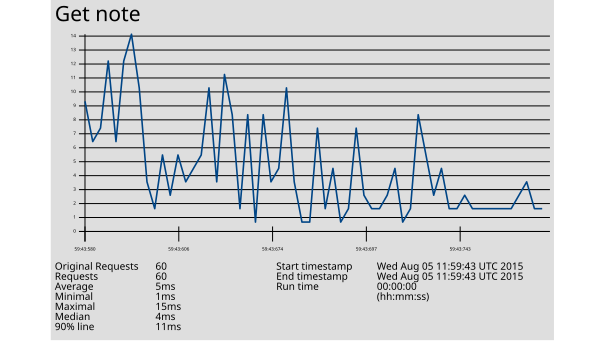

Data behind this chart, as committed beside it:
1438775983580, 10, Get note, 200, OK, Thread Group: Core: Get Component 5-1, text, true, , 458, 4, 4, http://172.31.8.205:27474/db/data/transa…, , 10, ISO-8859-1, 1, 0, 985aa859d74d, 0
1438775983581, 7, Get note, 200, OK, Thread Group: Core: Get Component 5-1, text, true, , 458, 4, 4, http://172.31.8.205:27474/db/data/transa…, , 7, ISO-8859-1, 1, 0, 12ae572e559d, 0
1438775983581, 8, Get note, 200, OK, Thread Group: Core: Get Component 5-2, text, true, , 458, 4, 4, http://172.31.8.205:27474/db/data/transa…, , 8, ISO-8859-1, 1, 0, 12ae572e559d, 0
1438775983583, 13, Get note, 200, OK, Thread Group: Core: Get Component 5-2, text, true, , 458, 4, 4, http://172.31.8.205:27474/db/data/transa…, , 13, ISO-8859-1, 1, 0, 985aa859d74d, 0
1438775983587, 7, Get note, 200, OK, Thread Group: Core: Get Component 5-3, text, true, , 458, 4, 4, http://172.31.8.205:27474/db/data/transa…, , 7, ISO-8859-1, 1, 0, 12ae572e559d, 0
1438775983587, 13, Get note, 200, OK, Thread Group: Core: Get Component 5-3, text, true, , 458, 4, 4, http://172.31.8.205:27474/db/data/transa…, , 13, ISO-8859-1, 1, 0, 985aa859d74d, 0
1438775983589, 15, Get note, 200, OK, Thread Group: Core: Get Component 5-4, text, true, , 458, 4, 4, http://172.31.8.205:27474/db/data/transa…, , 15, ISO-8859-1, 1, 0, 985aa859d74d, 0
1438775983591, 11, Get note, 200, OK, Thread Group: Core: Get Component 5-4, text, true, , 458, 4, 4, http://172.31.8.205:27474/db/data/transa…, , 11, ISO-8859-1, 1, 0, 12ae572e559d, 0
1438775983603, 4, Get note, 200, OK, Thread Group: Core: Get Component 5-1, text, true, , 458, 4, 4, http://172.31.8.205:27474/db/data/transa…, , 4, ISO-8859-1, 1, 0, 12ae572e559d, 0
1438775983603, 2, Get note, 200, OK, Thread Group: Core: Get Component 5-1, text, true, , 458, 4, 4, http://172.31.8.205:27474/db/data/transa…, , 2, ISO-8859-1, 1, 0, 985aa859d74d, 0
1438775983605, 6, Get note, 200, OK, Thread Group: Core: Get Component 5-2, text, true, , 458, 4, 4, http://172.31.8.205:27474/db/data/transa…, , 6, ISO-8859-1, 1, 0, 12ae572e559d, 0
1438775983605, 3, Get note, 200, OK, Thread Group: Core: Get Component 5-2, text, true, , 458, 4, 4, http://172.31.8.205:27474/db/data/transa…, , 3, ISO-8859-1, 1, 0, 985aa859d74d, 0
1438775983606, 6, Get note, 200, OK, Thread Group: Core: Get Component 5-3, text, true, , 458, 4, 4, http://172.31.8.205:27474/db/data/transa…, , 6, ISO-8859-1, 1, 0, 985aa859d74d, 0
1438775983610, 4, Get note, 200, OK, Thread Group: Core: Get Component 5-3, text, true, , 458, 4, 4, http://172.31.8.205:27474/db/data/transa…, , 4, ISO-8859-1, 1, 0, 12ae572e559d, 0
1438775983611, 5, Get note, 200, OK, Thread Group: Core: Get Component 5-4, text, true, , 458, 4, 4, http://172.31.8.205:27474/db/data/transa…, , 5, ISO-8859-1, 1, 0, 985aa859d74d, 0
1438775983612, 6, Get note, 200, OK, Thread Group: Core: Get Component 5-4, text, true, , 458, 4, 4, http://172.31.8.205:27474/db/data/transa…, , 6, ISO-8859-1, 1, 0, 12ae572e559d, 0
1438775983645, 11, Get note, 200, OK, Thread Group: Core: Get Component 5-1, text, true, , 458, 4, 4, http://172.31.8.205:27474/db/data/transa…, , 11, ISO-8859-1, 1, 0, 99214e63c6ae, 0
1438775983653, 4, Get note, 200, OK, Thread Group: Core: Get Component 5-2, text, true, , 458, 4, 4, http://172.31.8.205:27474/db/data/transa…, , 4, ISO-8859-1, 1, 0, 99214e63c6ae, 0
1438775983653, 12, Get note, 200, OK, Thread Group: Core: Get Component 5-3, text, true, , 458, 4, 4, http://172.31.8.205:27474/db/data/transa…, , 12, ISO-8859-1, 1, 0, 99214e63c6ae, 0
1438775983659, 9, Get note, 200, OK, Thread Group: Core: Get Component 5-4, text, true, , 458, 4, 4, http://172.31.8.205:27474/db/data/transa…, , 9, ISO-8859-1, 1, 0, 99214e63c6ae, 0
1438775983663, 2, Get note, 200, OK, Thread Group: Core: Get Component 5-3, text, true, , 458, 4, 4, http://172.31.8.205:27474/db/data/transa…, , 2, ISO-8859-1, 1, 0, 985aa859d74d, 0
1438775983667, 9, Get note, 200, OK, Thread Group: Core: Get Component 5-1, text, true, , 458, 4, 4, http://172.31.8.205:27474/db/data/transa…, , 9, ISO-8859-1, 1, 0, 99214e63c6ae, 0
1438775983669, 1, Get note, 200, OK, Thread Group: Core: Get Component 5-3, text, true, , 458, 4, 4, http://172.31.8.205:27474/db/data/transa…, , 1, ISO-8859-1, 1, 0, 985aa859d74d, 0
1438775983674, 9, Get note, 200, OK, Thread Group: Core: Get Component 5-3, text, true, , 458, 4, 4, http://172.31.8.205:27474/db/data/transa…, , 9, ISO-8859-1, 1, 0, 99214e63c6ae, 0
1438775983674, 4, Get note, 200, OK, Thread Group: Core: Get Component 5-4, text, true, , 458, 4, 4, http://172.31.8.205:27474/db/data/transa…, , 4, ISO-8859-1, 1, 0, 12ae572e559d, 0
1438775983675, 5, Get note, 200, OK, Thread Group: Core: Get Component 5-2, text, true, , 458, 4, 4, http://172.31.8.205:27474/db/data/transa…, , 5, ISO-8859-1, 1, 0, 99214e63c6ae, 0
1438775983675, 11, Get note, 200, OK, Thread Group: Core: Get Component 5-3, text, true, , 458, 4, 4, http://172.31.8.205:27474/db/data/transa…, , 4, ISO-8859-1, 1, 0, 985aa859d74d, 0
1438775983676, 4, Get note, 200, OK, Thread Group: Core: Get Component 5-4, text, true, , 458, 4, 4, http://172.31.8.205:27474/db/data/transa…, , 4, ISO-8859-1, 1, 0, 985aa859d74d, 0
1438775983679, 1, Get note, 200, OK, Thread Group: Core: Get Component 5-1, text, true, , 458, 4, 4, http://172.31.8.205:27474/db/data/transa…, , 1, ISO-8859-1, 1, 0, 985aa859d74d, 0
1438775983680, 1, Get note, 200, OK, Thread Group: Core: Get Component 5-2, text, true, , 458, 4, 4, http://172.31.8.205:27474/db/data/transa…, , 1, ISO-8859-1, 1, 0, 985aa859d74d, 0
1438775983681, 8, Get note, 200, OK, Thread Group: Core: Get Component 5-4, text, true, , 458, 4, 4, http://172.31.8.205:27474/db/data/transa…, , 8, ISO-8859-1, 1, 0, 99214e63c6ae, 0
1438775983683, 2, Get note, 200, OK, Thread Group: Core: Get Component 5-4, text, true, , 458, 4, 4, http://172.31.8.205:27474/db/data/transa…, , 2, ISO-8859-1, 1, 0, 12ae572e559d, 0
1438775983684, 5, Get note, 200, OK, Thread Group: Core: Get Component 5-1, text, true, , 458, 4, 4, http://172.31.8.205:27474/db/data/transa…, , 5, ISO-8859-1, 1, 0, 985aa859d74d, 0
1438775983686, 1, Get note, 200, OK, Thread Group: Core: Get Component 5-2, text, true, , 458, 4, 4, http://172.31.8.205:27474/db/data/transa…, , 1, ISO-8859-1, 1, 0, 985aa859d74d, 0
1438775983689, 2, Get note, 200, OK, Thread Group: Core: Get Component 5-4, text, true, , 458, 4, 4, http://172.31.8.205:27474/db/data/transa…, , 2, ISO-8859-1, 1, 0, 12ae572e559d, 0
1438775983690, 8, Get note, 200, OK, Thread Group: Core: Get Component 5-4, text, true, , 458, 4, 4, http://172.31.8.205:27474/db/data/transa…, , 8, ISO-8859-1, 1, 0, 985aa859d74d, 0
1438775983697, 3, Get note, 200, OK, Thread Group: Core: Get Component 5-2, text, true, , 458, 4, 4, http://172.31.8.205:27474/db/data/transa…, , 3, ISO-8859-1, 1, 0, 985aa859d74d, 0
1438775983699, 2, Get note, 200, OK, Thread Group: Core: Get Component 5-1, text, true, , 458, 4, 4, http://172.31.8.205:27474/db/data/transa…, , 2, ISO-8859-1, 1, 0, 985aa859d74d, 0
1438775983700, 2, Get note, 200, OK, Thread Group: Core: Get Component 5-2, text, true, , 458, 3, 3, http://172.31.8.205:27474/db/data/transa…, , 2, ISO-8859-1, 1, 0, 12ae572e559d, 0
1438775983705, 3, Get note, 200, OK, Thread Group: Core: Get Component 5-4, text, true, , 458, 3, 3, http://172.31.8.205:27474/db/data/transa…, , 3, ISO-8859-1, 1, 0, 985aa859d74d, 0
1438775983706, 5, Get note, 200, OK, Thread Group: Core: Get Component 5-2, text, true, , 458, 3, 3, http://172.31.8.205:27474/db/data/transa…, , 5, ISO-8859-1, 1, 0, 12ae572e559d, 0
1438775983709, 1, Get note, 200, OK, Thread Group: Core: Get Component 5-3, text, true, , 458, 3, 3, http://172.31.8.205:27474/db/data/transa…, , 1, ISO-8859-1, 1, 0, 12ae572e559d, 0
1438775983714, 2, Get note, 200, OK, Thread Group: Core: Get Component 5-1, text, true, , 458, 3, 3, http://172.31.8.205:27474/db/data/transa…, , 2, ISO-8859-1, 1, 0, 12ae572e559d, 0
1438775983717, 9, Get note, 200, OK, Thread Group: Core: Get Component 5-3, text, true, , 458, 3, 3, http://172.31.8.205:27474/db/data/transa…, , 9, ISO-8859-1, 1, 0, 12ae572e559d, 0
1438775983722, 6, Get note, 200, OK, Thread Group: Core: Get Component 5-1, text, true, , 458, 3, 3, http://172.31.8.205:27474/db/data/transa…, , 6, ISO-8859-1, 1, 0, 12ae572e559d, 0
1438775983729, 3, Get note, 200, OK, Thread Group: Core: Get Component 5-2, text, true, , 458, 3, 3, http://172.31.8.205:27474/db/data/transa…, , 3, ISO-8859-1, 1, 0, 12ae572e559d, 0
1438775983734, 5, Get note, 200, OK, Thread Group: Core: Get Component 5-3, text, true, , 458, 3, 3, http://172.31.8.205:27474/db/data/transa…, , 5, ISO-8859-1, 1, 0, 12ae572e559d, 0
1438775983738, 2, Get note, 200, OK, Thread Group: Core: Get Component 5-1, text, true, , 458, 3, 3, http://172.31.8.205:27474/db/data/transa…, , 2, ISO-8859-1, 1, 0, 12ae572e559d, 0
1438775983743, 2, Get note, 200, OK, Thread Group: Core: Get Component 5-4, text, true, , 458, 4, 4, http://172.31.8.205:27474/db/data/transa…, , 2, ISO-8859-1, 1, 0, 99214e63c6ae, 0
1438775983750, 3, Get note, 200, OK, Thread Group: Core: Get Component 5-4, text, true, , 458, 4, 4, http://172.31.8.205:27474/db/data/transa…, , 3, ISO-8859-1, 1, 0, 99214e63c6ae, 0
1438775983757, 2, Get note, 200, OK, Thread Group: Core: Get Component 5-4, text, true, , 458, 4, 4, http://172.31.8.205:27474/db/data/transa…, , 2, ISO-8859-1, 1, 0, 99214e63c6ae, 0
1438775983798, 2, Get note, 200, OK, Thread Group: Core: Get Component 5-1, text, true, , 458, 3, 3, http://172.31.8.205:27474/db/data/transa…, , 2, ISO-8859-1, 1, 0, 99214e63c6ae, 0
1438775983806, 2, Get note, 200, OK, Thread Group: Core: Get Component 5-1, text, true, , 458, 3, 3, http://172.31.8.205:27474/db/data/transa…, , 2, ISO-8859-1, 1, 0, 99214e63c6ae, 0
1438775983812, 2, Get note, 200, OK, Thread Group: Core: Get Component 5-1, text, true, , 458, 3, 3, http://172.31.8.205:27474/db/data/transa…, , 2, ISO-8859-1, 1, 0, 99214e63c6ae, 0
1438775983830, 2, Get note, 200, OK, Thread Group: Core: Get Component 5-2, text, true, , 458, 2, 2, http://172.31.8.205:27474/db/data/transa…, , 2, ISO-8859-1, 1, 0, 99214e63c6ae, 0
1438775983832, 2, Get note, 200, OK, Thread Group: Core: Get Component 5-3, text, true, , 458, 2, 2, http://172.31.8.205:27474/db/data/transa…, , 2, ISO-8859-1, 1, 0, 99214e63c6ae, 0
1438775983840, 3, Get note, 200, OK, Thread Group: Core: Get Component 5-2, text, true, , 458, 2, 2, http://172.31.8.205:27474/db/data/transa…, , 3, ISO-8859-1, 1, 0, 99214e63c6ae, 0
1438775983849, 4, Get note, 200, OK, Thread Group: Core: Get Component 5-3, text, true, , 458, 2, 2, http://172.31.8.205:27474/db/data/transa…, , 4, ISO-8859-1, 1, 0, 99214e63c6ae, 0
1438775983856, 2, Get note, 200, OK, Thread Group: Core: Get Component 5-2, text, true, , 458, 2, 2, http://172.31.8.205:27474/db/data/transa…, , 2, ISO-8859-1, 1, 0, 99214e63c6ae, 0
1438775983859, 2, Get note, 200, OK, Thread Group: Core: Get Component 5-3, text, true, , 458, 2, 2, http://172.31.8.205:27474/db/data/transa…, , 2, ISO-8859-1, 1, 0, 99214e63c6ae, 0
